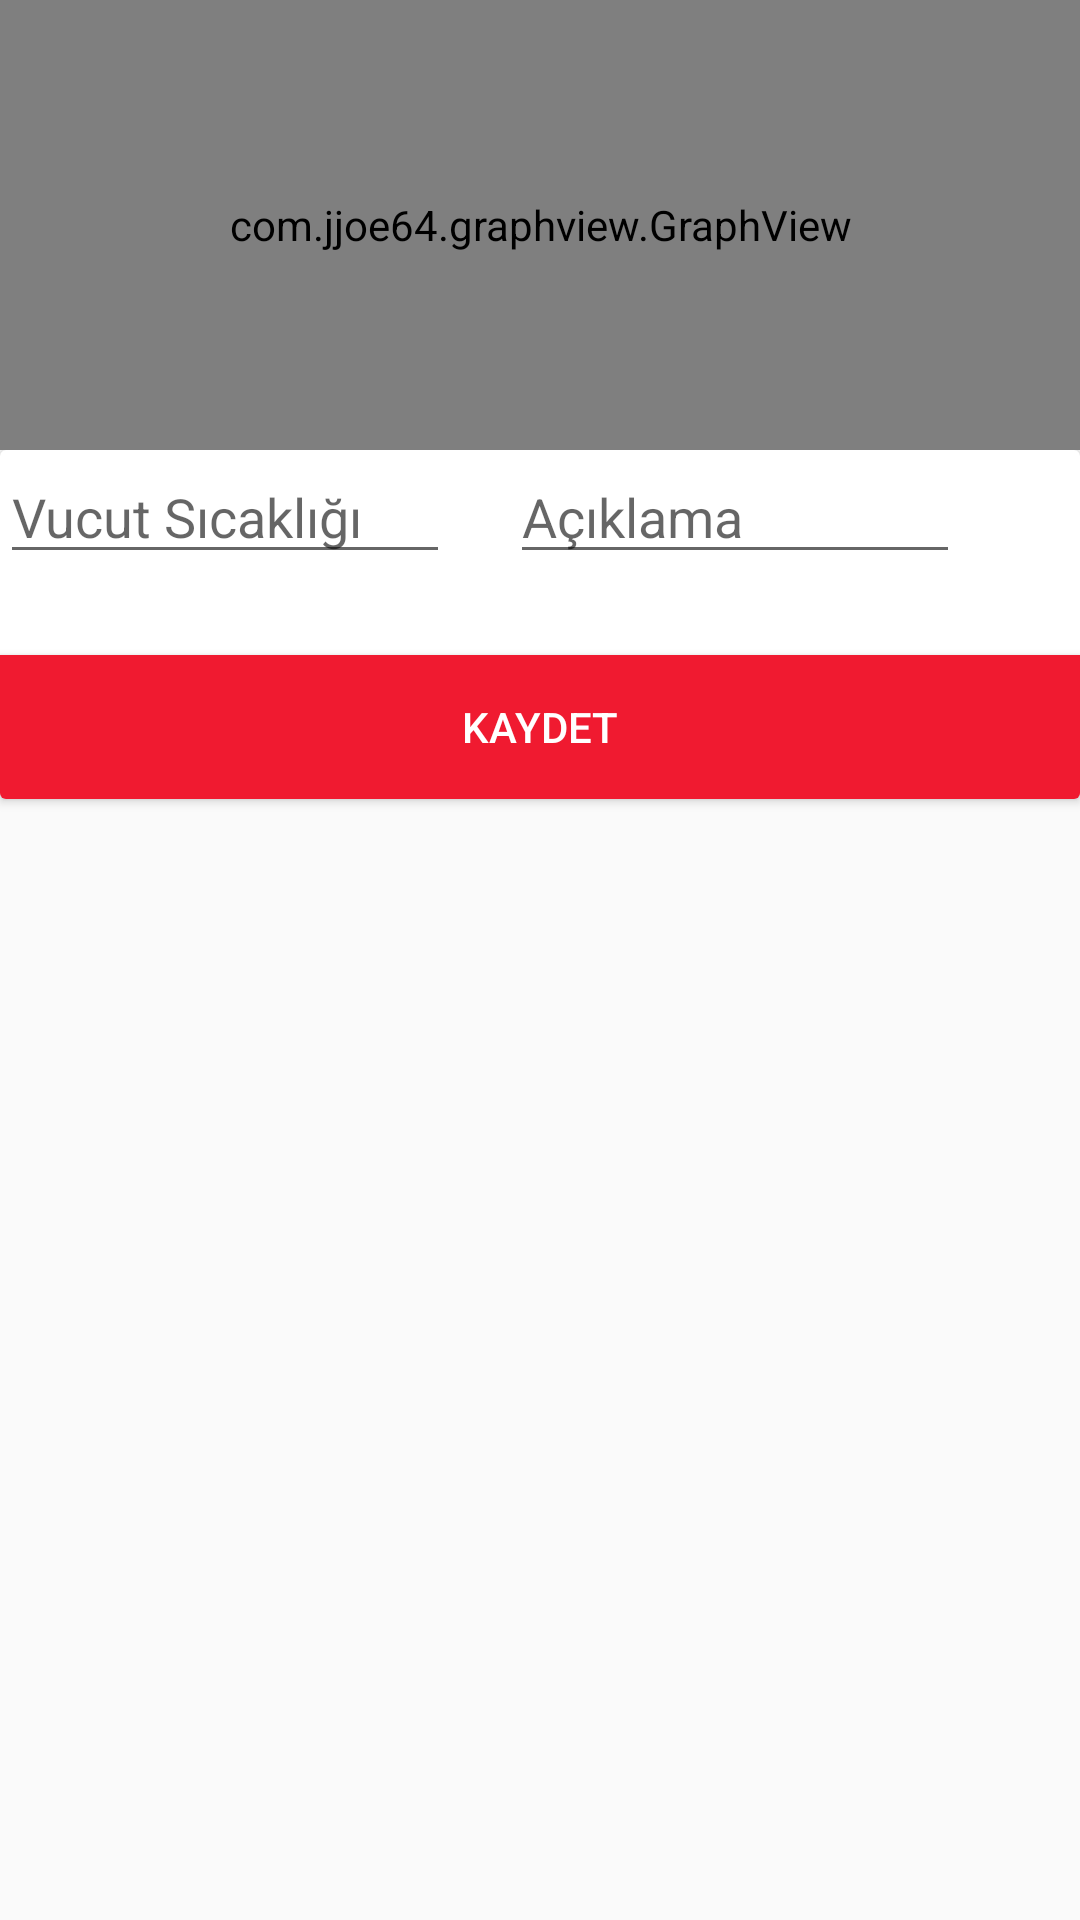

Android layout source for this screen:
<!-- AndroidManifest.xml: application theme AppTheme -->
<!-- res/layout/activity_vucut_sicakligi.xml -->
<?xml version="1.0" encoding="utf-8"?>
<LinearLayout xmlns:android="http://schemas.android.com/apk/res/android"
    xmlns:app="http://schemas.android.com/apk/res-auto"
    xmlns:tools="http://schemas.android.com/tools"
    android:layout_width="match_parent"
    android:layout_height="match_parent"
    tools:context=".vucutSicakligiActivity"
    android:orientation="vertical">
    <LinearLayout
        android:layout_width="match_parent"
        android:layout_height="150dp">
        <com.jjoe64.graphview.GraphView
            android:layout_width="match_parent"
            android:layout_height="match_parent"
            android:id="@+id/grafik"/>
    </LinearLayout>


    <LinearLayout
        android:layout_width="match_parent"
        android:layout_height="match_parent"
        android:orientation="vertical">
        <android.support.v7.widget.CardView
            android:layout_width="match_parent"
            android:layout_height="wrap_content">
            <LinearLayout
                android:layout_width="match_parent"
                android:layout_height="match_parent"
                android:orientation="vertical"
                android:gravity="center">

                <LinearLayout
                    android:layout_width="match_parent"
                    android:layout_height="wrap_content"
                    android:orientation="horizontal"
                    >
                    <EditText
                        android:layout_width="150dp"
                        android:layout_height="wrap_content"
                        android:hint="@string/body_temp"
                        android:id="@+id/vucutSicakligiEt"
                        android:layout_marginRight="20dp"
                        android:inputType="number"/>
                    <EditText
                        android:layout_width="150dp"
                        android:layout_height="wrap_content"
                        android:id="@+id/aciklamaEt"
                        android:hint="@string/explation"
                        />
                </LinearLayout>
                <TextView
                    android:layout_width="wrap_content"
                    android:layout_height="match_parent"
                    android:id="@+id/tarihTv"
                    android:textSize="20dp"
                    android:gravity="center"/>
                <Button
                    android:layout_width="match_parent"
                    android:layout_height="wrap_content"
                    android:textColor="#ffffff"
                    android:background="#F01A30"
                        android:onClick="vucutSicakligiKaydetClicked"
                    android:text="@string/save_btn"/>
            </LinearLayout>
        </android.support.v7.widget.CardView>


        <ScrollView
            android:layout_width="match_parent"
            android:layout_height="match_parent">
            <LinearLayout
                android:layout_width="match_parent"
                android:layout_height="match_parent"
                android:id="@+id/linList"
                android:orientation="vertical"></LinearLayout>
        </ScrollView>
    </LinearLayout>

</LinearLayout>
<!-- resources referenced by this layout -->
<resources>
  <string name="body_temp">Vucut Sıcaklığı</string>
  <string name="explation">Açıklama</string>
  <string name="save_btn">Kaydet</string>
  <style name="AppTheme" parent="Theme.AppCompat.Light.DarkActionBar">
          
          <item name="colorPrimary">@color/colorPrimary</item>
          <item name="colorPrimaryDark">@color/colorPrimaryDark</item>
          <item name="colorAccent">@color/colorAccent</item>
      </style>
  <color name="colorPrimary">#15959F</color>
  <color name="colorPrimaryDark">#15959F</color>
  <color name="colorAccent">#FF4081</color>
</resources>
